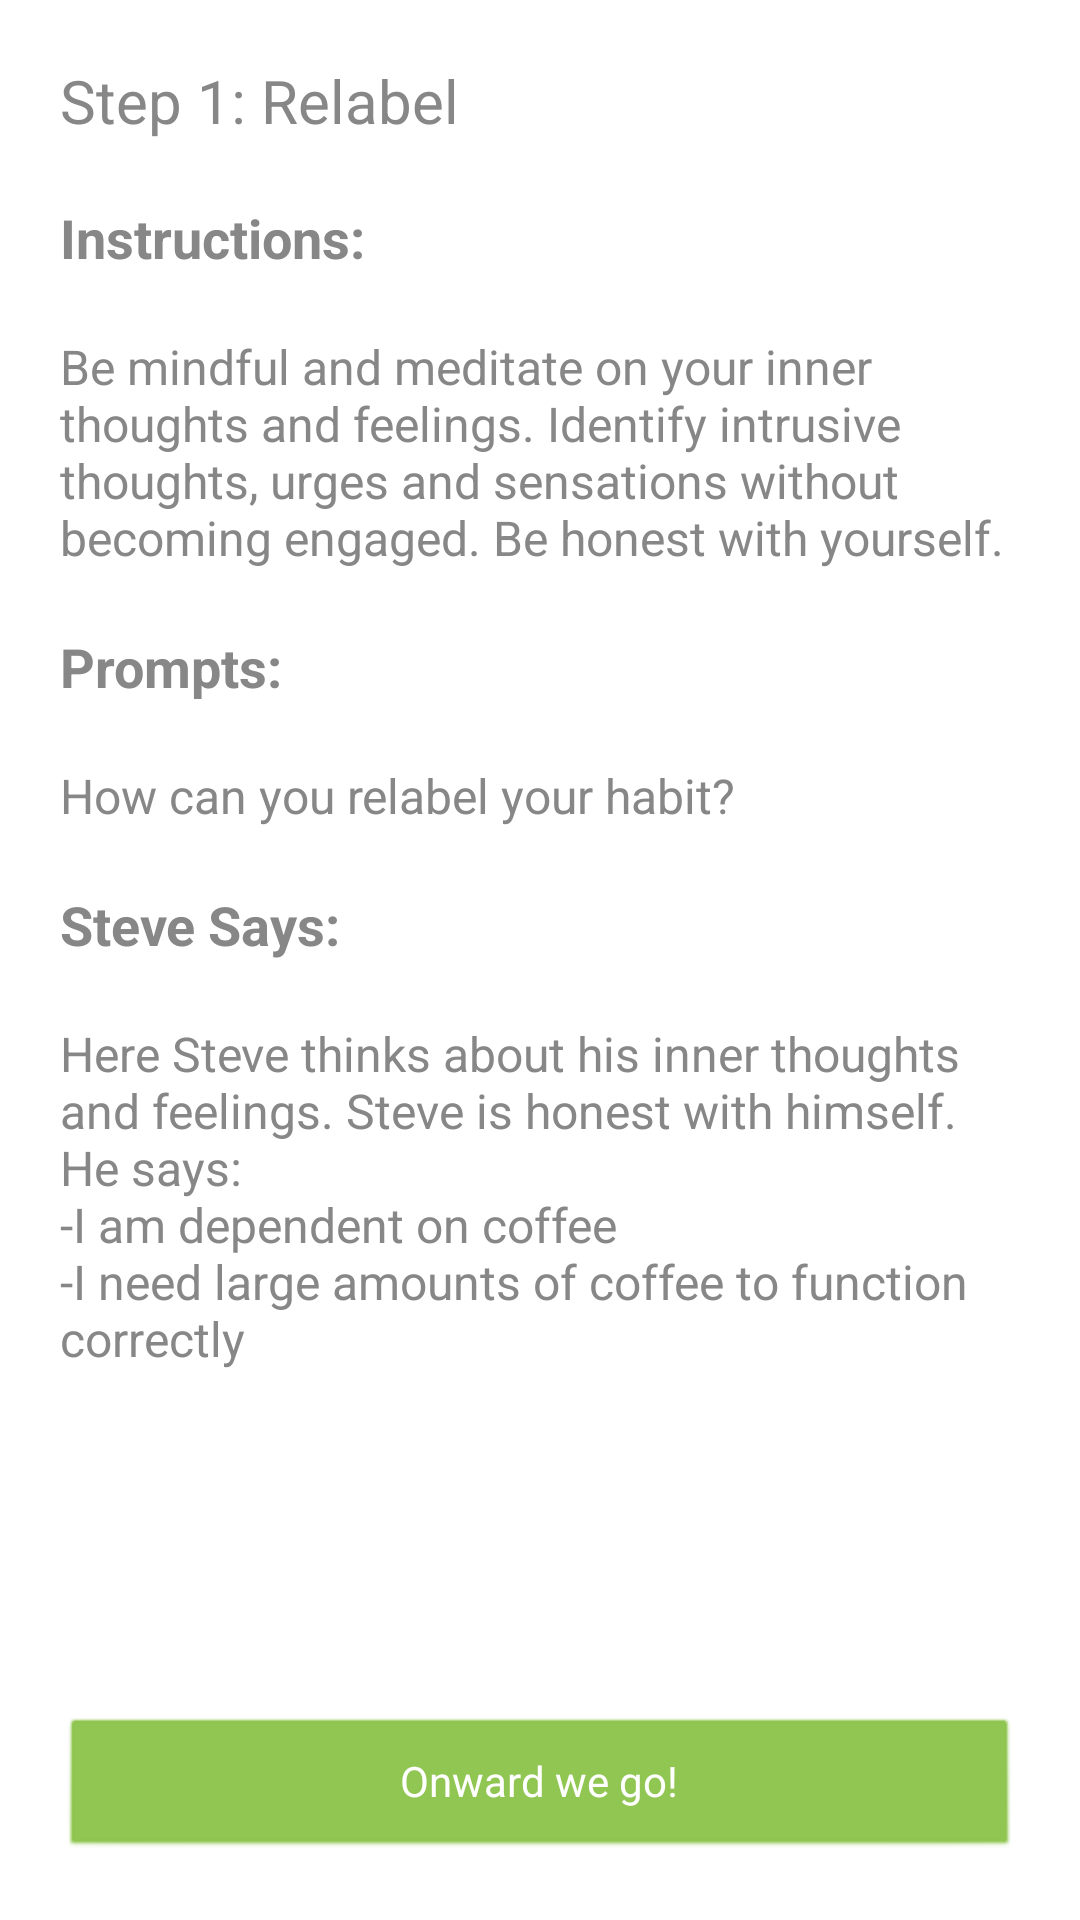

The Android layout XML behind this screen, and the referenced resources:
<!-- AndroidManifest.xml: application theme AppTheme -->
<!-- res/layout/activity_step1_tutorial.xml -->
<?xml version="1.0" encoding="utf-8"?>
<androidx.constraintlayout.widget.ConstraintLayout xmlns:android="http://schemas.android.com/apk/res/android"
    xmlns:app="http://schemas.android.com/apk/res-auto"
    xmlns:tools="http://schemas.android.com/tools"
    android:layout_width="match_parent"
    android:layout_height="match_parent"
    tools:context=".activities.Step1TutorialActivity">

    <TextView
        android:id="@+id/tut_step1_title"
        android:layout_width="match_parent"
        android:layout_height="wrap_content"
        app:layout_constraintStart_toStartOf="parent"
        app:layout_constraintTop_toTopOf="parent"
        android:layout_margin="20sp"
        android:text="@string/step1"
        android:textSize="20sp"
        />

    <TextView
        android:id="@+id/tut_step1_instruct_title"
        android:layout_width="match_parent"
        android:layout_height="0dp"
        android:layout_margin="20sp"
        android:gravity="top"
        android:paddingTop="0sp"
        android:text="@string/tutorial_example_instruction"
        android:textSize="18sp"
        android:textStyle="bold"
        app:layout_constraintStart_toStartOf="@id/tut_step1_title"
        app:layout_constraintTop_toBottomOf="@id/tut_step1_title" />

    <TextView
        android:id="@+id/tut_step1_instruct"
        android:layout_width="match_parent"
        android:layout_height="wrap_content"
        android:layout_margin="20sp"
        android:gravity="top"
        android:paddingTop="0dp"
        android:text="@string/step1_desc"
        android:textSize="16sp"
        app:layout_constraintStart_toStartOf="parent"
        app:layout_constraintTop_toBottomOf="@id/tut_step1_instruct_title" />

    <TextView
        android:id="@+id/tut_step1_prompt_title"
        android:layout_width="match_parent"
        android:layout_height="wrap_content"
        android:layout_margin="20sp"
        android:gravity="top"
        android:paddingTop="0dp"
        android:text="@string/tutorial_prompt_title"
        android:textSize="18sp"
        android:textStyle="bold"
        app:layout_constraintStart_toStartOf="parent"
        app:layout_constraintTop_toBottomOf="@id/tut_step1_instruct" />

    <TextView
        android:id="@+id/tut_step1_prompt"
        android:layout_width="match_parent"
        android:layout_height="wrap_content"
        android:layout_margin="20sp"
        android:gravity="top"
        android:paddingTop="0dp"
        android:text="@string/step1_journal"
        android:textSize="16sp"
        app:layout_constraintStart_toStartOf="parent"
        app:layout_constraintTop_toBottomOf="@id/tut_step1_prompt_title" />

    <TextView
        android:id="@+id/tut_step1_steve_says_title"
        android:layout_width="match_parent"
        android:layout_height="wrap_content"
        android:layout_margin="20sp"
        android:gravity="top"
        android:paddingTop="0dp"
        android:text="@string/tutorial_example_title"
        android:textSize="18sp"
        android:textStyle="bold"
        app:layout_constraintStart_toStartOf="parent"
        app:layout_constraintTop_toBottomOf="@id/tut_step1_prompt" />

    <TextView
        android:id="@+id/tut_step1_steve_says"
        android:layout_width="match_parent"
        android:layout_height="0dp"
        android:layout_margin="20sp"
        android:gravity="top"
        android:paddingTop="0dp"
        android:scrollbars="vertical"
        android:text="@string/tutorial_example_step1"
        android:textSize="16sp"
        app:layout_constraintBottom_toTopOf="@id/tut_to_step2_button"
        app:layout_constraintEnd_toEndOf="parent"
        app:layout_constraintStart_toStartOf="parent"
        app:layout_constraintTop_toBottomOf="@id/tut_step1_steve_says_title" />

    <Button
        android:id="@+id/tut_to_step2_button"
        android:layout_width="match_parent"
        android:layout_height="wrap_content"
        android:layout_margin="20sp"
        android:gravity="center"
        android:text="@string/tutorial_next_step_button"
        app:layout_constraintBottom_toBottomOf="parent"
        app:layout_constraintEnd_toEndOf="parent"
        app:layout_constraintStart_toStartOf="parent" />

</androidx.constraintlayout.widget.ConstraintLayout>
<!-- resources referenced by this layout -->
<resources>
  <string name="step1">Step 1: Relabel</string>
  <string name="step1_desc">Be mindful and meditate on your inner thoughts and feelings. Identify intrusive thoughts, urges and sensations without becoming engaged. Be honest with yourself.</string>
  <string name="step1_journal">How can you relabel your habit?</string>
  <string name="tutorial_example_instruction">Instructions: </string>
  <string name="tutorial_example_step1">Here Steve thinks about his inner thoughts and feelings. Steve is honest with himself. He says: \n-I am dependent on coffee \n-I need large amounts of coffee to function correctly </string>
  <string name="tutorial_example_title">Steve Says: </string>
  <string name="tutorial_next_step_button">Onward we go!</string>
  <string name="tutorial_prompt_title">Prompts: </string>
  <style name="AppTheme" parent="Theme.AppCompat.DayNight">
          <item name="colorPrimary">@color/colorPrimary</item>
          <item name="colorPrimaryDark">@color/colorPrimaryDark</item>
          <item name="colorAccent">@color/colorAccent</item>
          <item name="android:windowBackground">@color/windowBackground</item>
          <item name="android:textColor">@color/textColor</item>
          <item name="android:editTextColor">@color/editTextColor</item>
          <item name="colorControlNormal">@color/colorControlNormal</item>
          <item name="android:textColorPrimary">@color/textColorPrimary</item>
          <item name="android:textColorHint">@color/textColorHint</item>
          <item name="android:buttonStyle">@style/ButtonStyle</item>
          <item name="alertDialogTheme">@style/AlertDialogTheme</item>
      </style>
  <color name="colorPrimary">#8BC34A</color>
  <color name="colorPrimaryDark">#4CAF50</color>
  <color name="colorAccent">#FF9800</color>
  <color name="windowBackground">#FFFFFF</color>
  <color name="textColor">#878787</color>
  <color name="editTextColor">#000000</color>
  <color name="colorControlNormal">#878787</color>
  <color name="textColorPrimary">#FFFFFF</color>
  <color name="textColorHint">#C4C4C4</color>
  <style name="ButtonStyle" parent="@android:style/Widget.Button">
          <item name="android:textColor">?android:textColorPrimary</item>
          <item name="android:backgroundTint">?attr/colorPrimary</item>
      </style>
  <style name="AlertDialogTheme" parent="Theme.AppCompat.DayNight.Dialog.Alert">
          <item name="buttonBarNegativeButtonStyle">@style/NegativeButtonStyle</item>
          <item name="buttonBarPositiveButtonStyle">@style/PositiveButtonStyle</item>
          <item name="buttonBarNeutralButtonStyle">@style/NegativeButtonStyle</item>
      </style>
  <style name="NegativeButtonStyle" parent="Widget.AppCompat.Button.ButtonBar.AlertDialog">
          <item name="android:textColor">@color/colorAccent</item>
      </style>
  <style name="PositiveButtonStyle" parent="Widget.AppCompat.Button.ButtonBar.AlertDialog">
          <item name="android:textColor">@color/colorPrimary</item>
      </style>
</resources>
